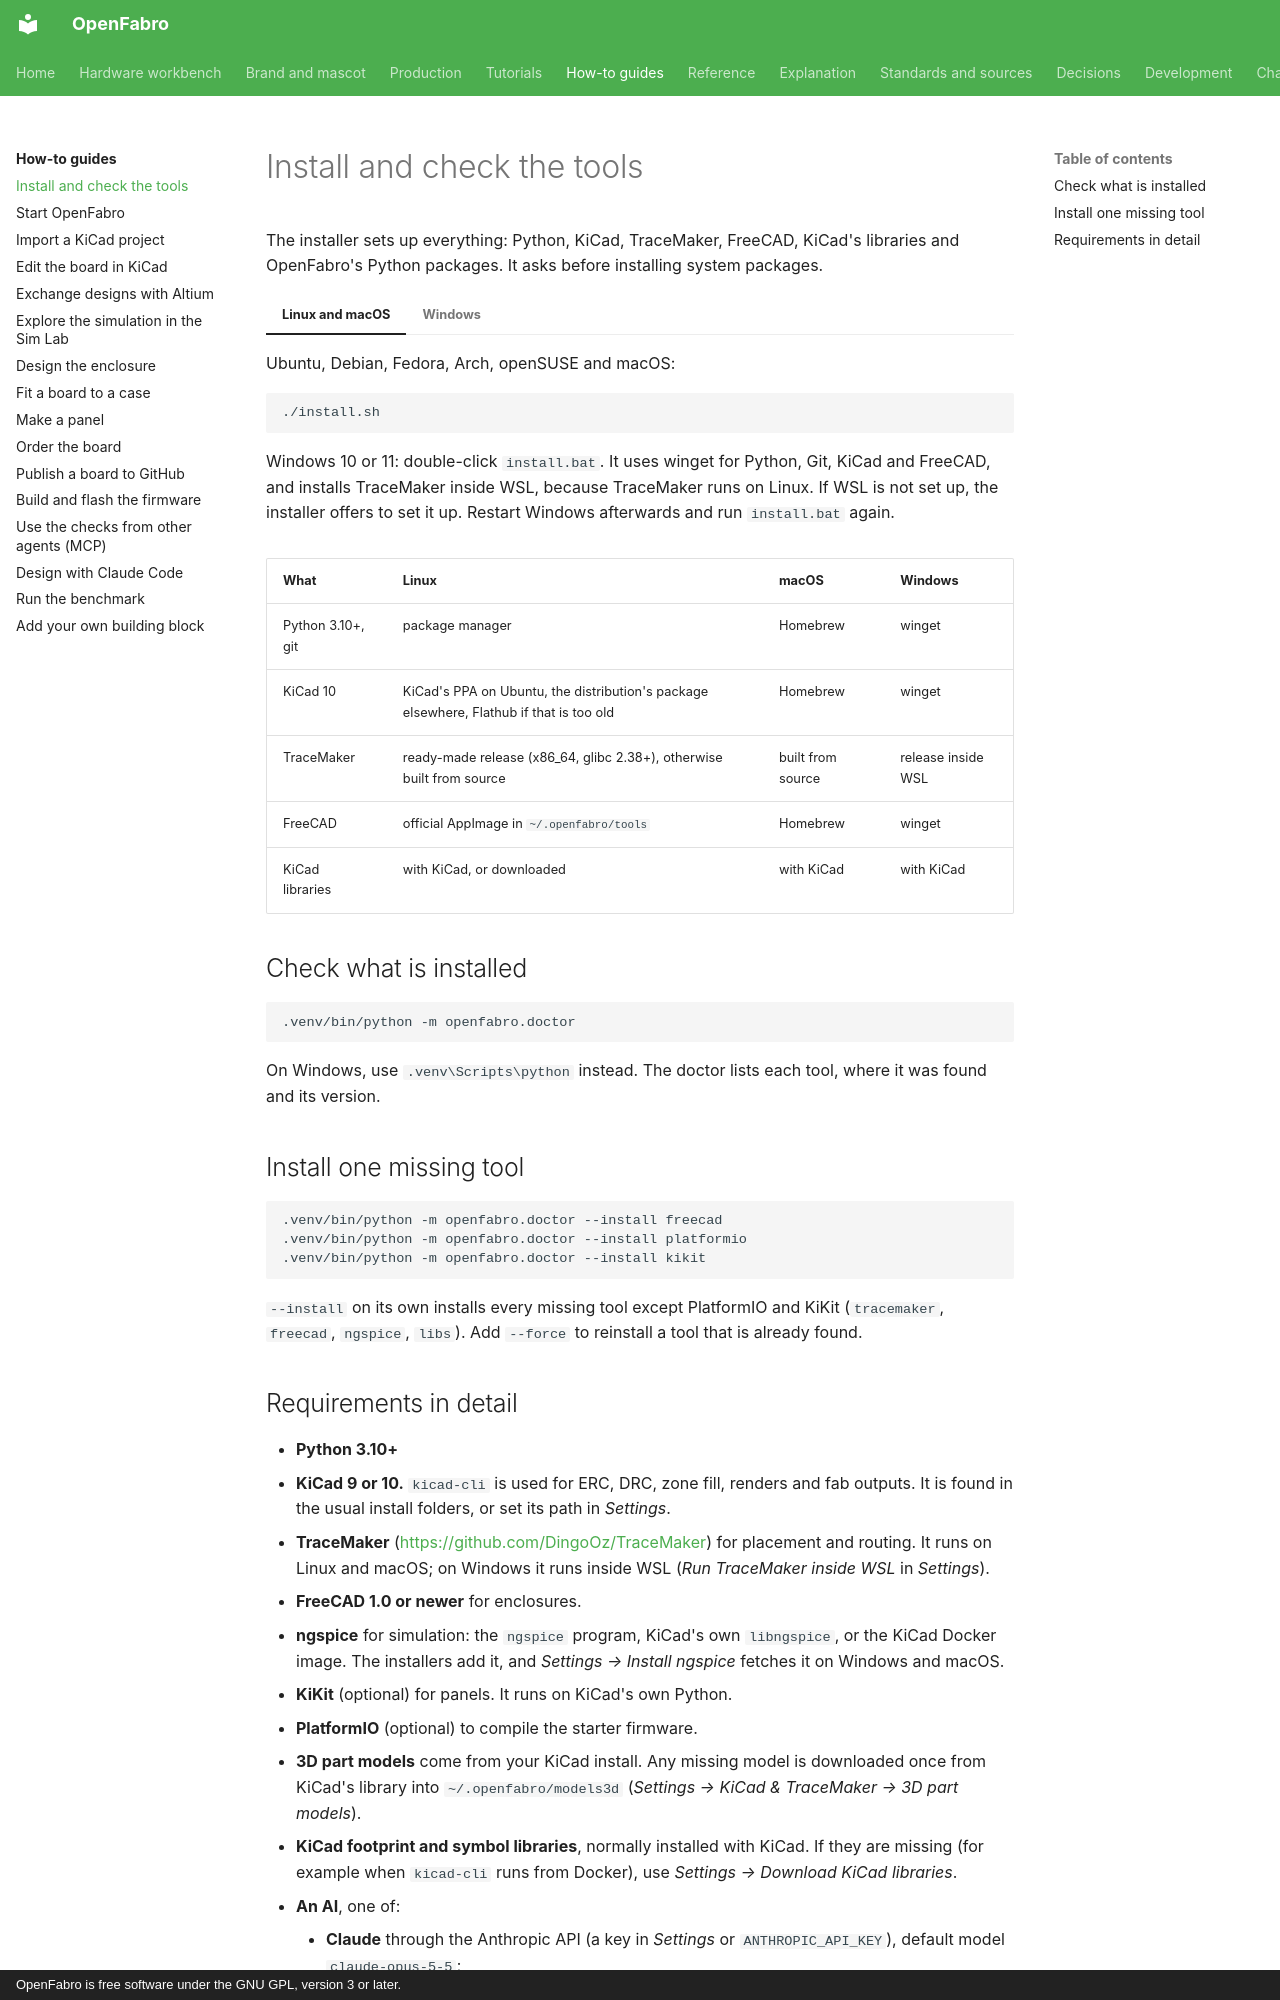

repository: AllenPeng0209/OpenFabro · page: how-to/install/index.html · generator: mkdocs · copyright: OpenFabro is free software under the GNU GPL, version 3 or later.

# Install and check the tools

The installer sets up everything: Python, KiCad, TraceMaker, FreeCAD, KiCad's libraries and OpenFabro's
Python packages. It asks before installing system packages.

=== "Linux and macOS"

    Ubuntu, Debian, Fedora, Arch, openSUSE and macOS:

    ```
    ./install.sh
    ```

=== "Windows"

    Windows 10 or 11: double-click `install.bat`. It uses winget for Python, Git, KiCad and FreeCAD, and installs
    TraceMaker inside WSL, because TraceMaker runs on Linux. If WSL is not set up, the installer offers to set it
    up. Restart Windows afterwards and run `install.bat` again.

| What | Linux | macOS | Windows |
|---|---|---|---|
| Python 3.10+, git | package manager | Homebrew | winget |
| KiCad 10 | KiCad's PPA on Ubuntu, the distribution's package elsewhere, Flathub if that is too old | Homebrew | winget |
| TraceMaker | ready-made release (x86_64, glibc 2.38+), otherwise built from source | built from source | release inside WSL |
| FreeCAD | official AppImage in `~/.openfabro/tools` | Homebrew | winget |
| KiCad libraries | with KiCad, or downloaded | with KiCad | with KiCad |

## Check what is installed

```
.venv/bin/python -m openfabro.doctor
```

On Windows, use `.venv\Scripts\python` instead. The doctor lists each tool, where it was found and its version.

## Install one missing tool

```
.venv/bin/python -m openfabro.doctor --install freecad
.venv/bin/python -m openfabro.doctor --install platformio
.venv/bin/python -m openfabro.doctor --install kikit
```

`--install` on its own installs every missing tool except PlatformIO and KiKit (`tracemaker`, `freecad`, `ngspice`, `libs`). Add `--force` to reinstall a tool that is already found.
